Run: headless pygame with SDL's dummy video driver; simulated clock (each Clock.tick advances the game by its frame time, no real sleeping); random seed 0; keys injected as events and as key.get_pressed() state; mouse plan: one left click at the window centre at the start of phase 2, then a move to the lower-right quarter at the start of phase 3.
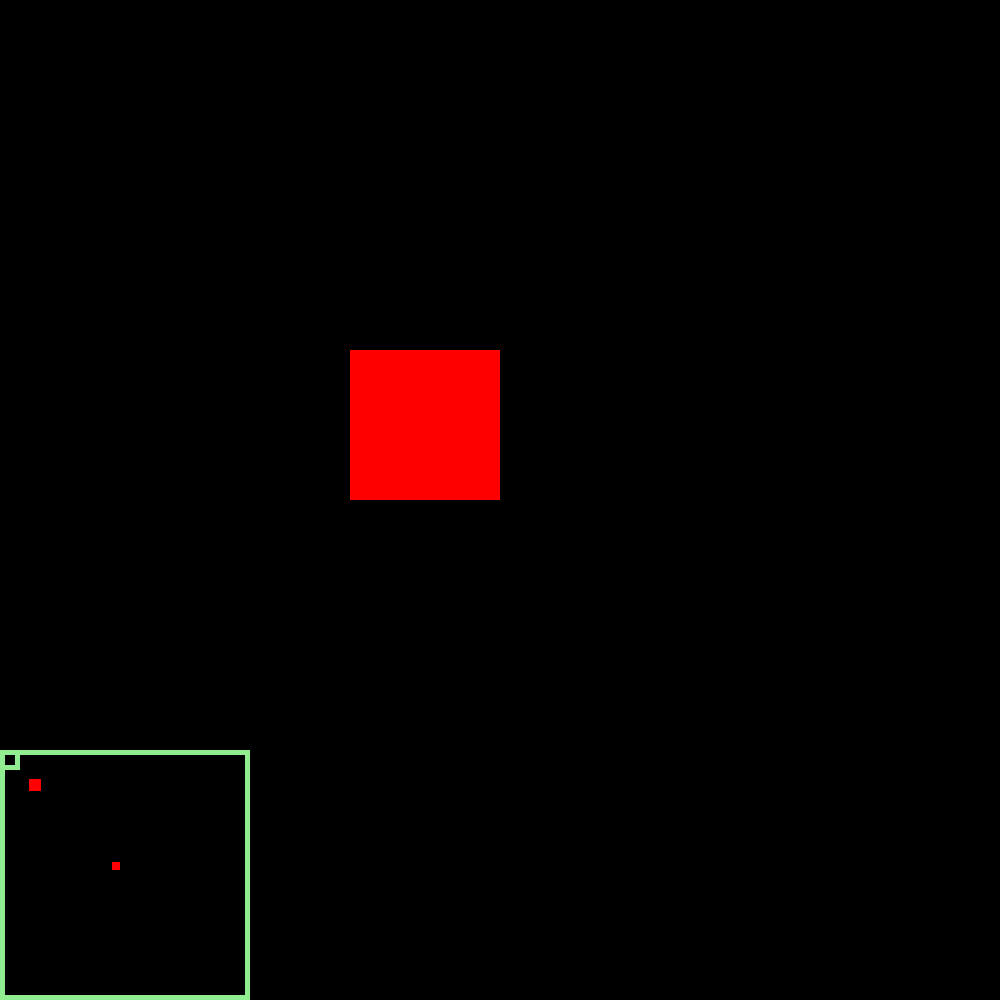
Frame 1 of 4 · flips 1–60 · no input
Frame 2 of 4 · flips 61–180 · clicked the window centre · tapped SPACE, RETURN · held RIGHT (→), D · screen unchanged from frame 1, image omitted
Frame 3 of 4 · flips 181–300 · moved the mouse to the lower-right quarter · held DOWN (↓), S · screen unchanged from frame 2, image omitted
Frame 4 of 4 · flips 301–420 · held LEFT (←), A, UP (↑), W · screen unchanged from frame 3, image omitted

The pygame program that drew these frames:

import pygame



window = pygame.display.set_mode((1000,1000))
game = True


class RectArea():
    dx, dy = 0, 0 #смещение камеры FOV
    def __init__(self, x, y, width, height, border_width=1, border_color='light green'):
        self.rect = pygame.Rect(x, y, width, height)
        self.border_width = border_width
        self.border_color = border_color
        RectArea.dx = x 
        RectArea.dy = y
        self.fov = pygame.Rect(self.dx,self.dy,width/12,height/12)
    
    #отрисовка миникарты
    def draw(self, win):
        pygame.draw.rect(win, self.border_color, self.rect, self.border_width)
        pygame.draw.rect(win, self.border_color, self.fov, self.border_width)
        print("Изменение dx, dy", RectArea.dx, RectArea.dy)

    #отслеживание клика по миникарте
    def click_handler(self):
        mouse_pos = pygame.mouse.get_pos()
        if mouse_pos[0] >= self.rect.x + self.fov.width // 2 and mouse_pos[0] <= self.rect.x + self.rect.width- self.fov.width // 2 and mouse_pos[1] >= self.rect.y + self.fov.height // 2 and mouse_pos[1] <= self.rect.y + self.rect.width - self.fov.height // 2:
            if pygame.mouse.get_pressed()[0]:
                RectArea.dx = pygame.mouse.get_pos()[0]-self.fov.width//2
                RectArea.dy = pygame.mouse.get_pos()[1]-self.fov.height//2
                self.fov = pygame.Rect(RectArea.dx,RectArea.dy, self.rect.width//12, self.rect.height//12)

    def draw_object(self,win,objects):
        for obj in objects:
            new_obj = pygame.Rect(0,0,0,0)
            new_obj.x = obj.rect.x // 12 + self.rect.x
            new_obj.y = obj.rect.y // 12 + self.rect.y
            new_obj.width = obj.rect.width // 12
            new_obj.height = obj.rect.height // 12
   
            pygame.draw.rect(win, obj.color, new_obj)
        

class Mob:
    def __init__(self, x,y, w,h):
        self.rect = pygame.Rect(x,y,w,h)
        self.color = (255,0,0)
        self.new_rect = pygame.Rect(x,y,w,h)

    def draw(self, win, mini_map):
        self.new_rect = pygame.Rect(0,0,0,0)
        self.new_rect.x = self.rect.x - (RectArea.dx-mini_map.rect.x) * 12
        self.new_rect.y = self.rect.y - (RectArea.dy-mini_map.rect.y) * 12
        self.new_rect.width = self.rect.width
        self.new_rect.height = self.rect.height
        #print("Позиция нового объекта", new_rect.x, new_rect.y)
        pygame.draw.rect(win, self.color, self.new_rect)
        #print(self.new_rect)

    def collide(self):
        if pygame.mouse.get_pressed()[0] and self.new_rect.collidepoint(pygame.mouse.get_pos()):
            print('КЛИК ПО ОБЪЕКТУ', self)


r = RectArea(0,750,250,250, 5)
mob = Mob(350,350,150,150)
mob2 = Mob(1350,1350,100,100)

objects = [mob, mob2]

while game:
    for event in pygame.event.get():
        if event.type == pygame.QUIT:
            game = False
    window.fill((0,0,0))

    mob.draw(window, r)
    mob2.draw(window, r)
    mob.collide()
    mob2.collide()
    r.draw(window)
    r.click_handler()
    r.draw_object(window, objects)

    pygame.display.update()
